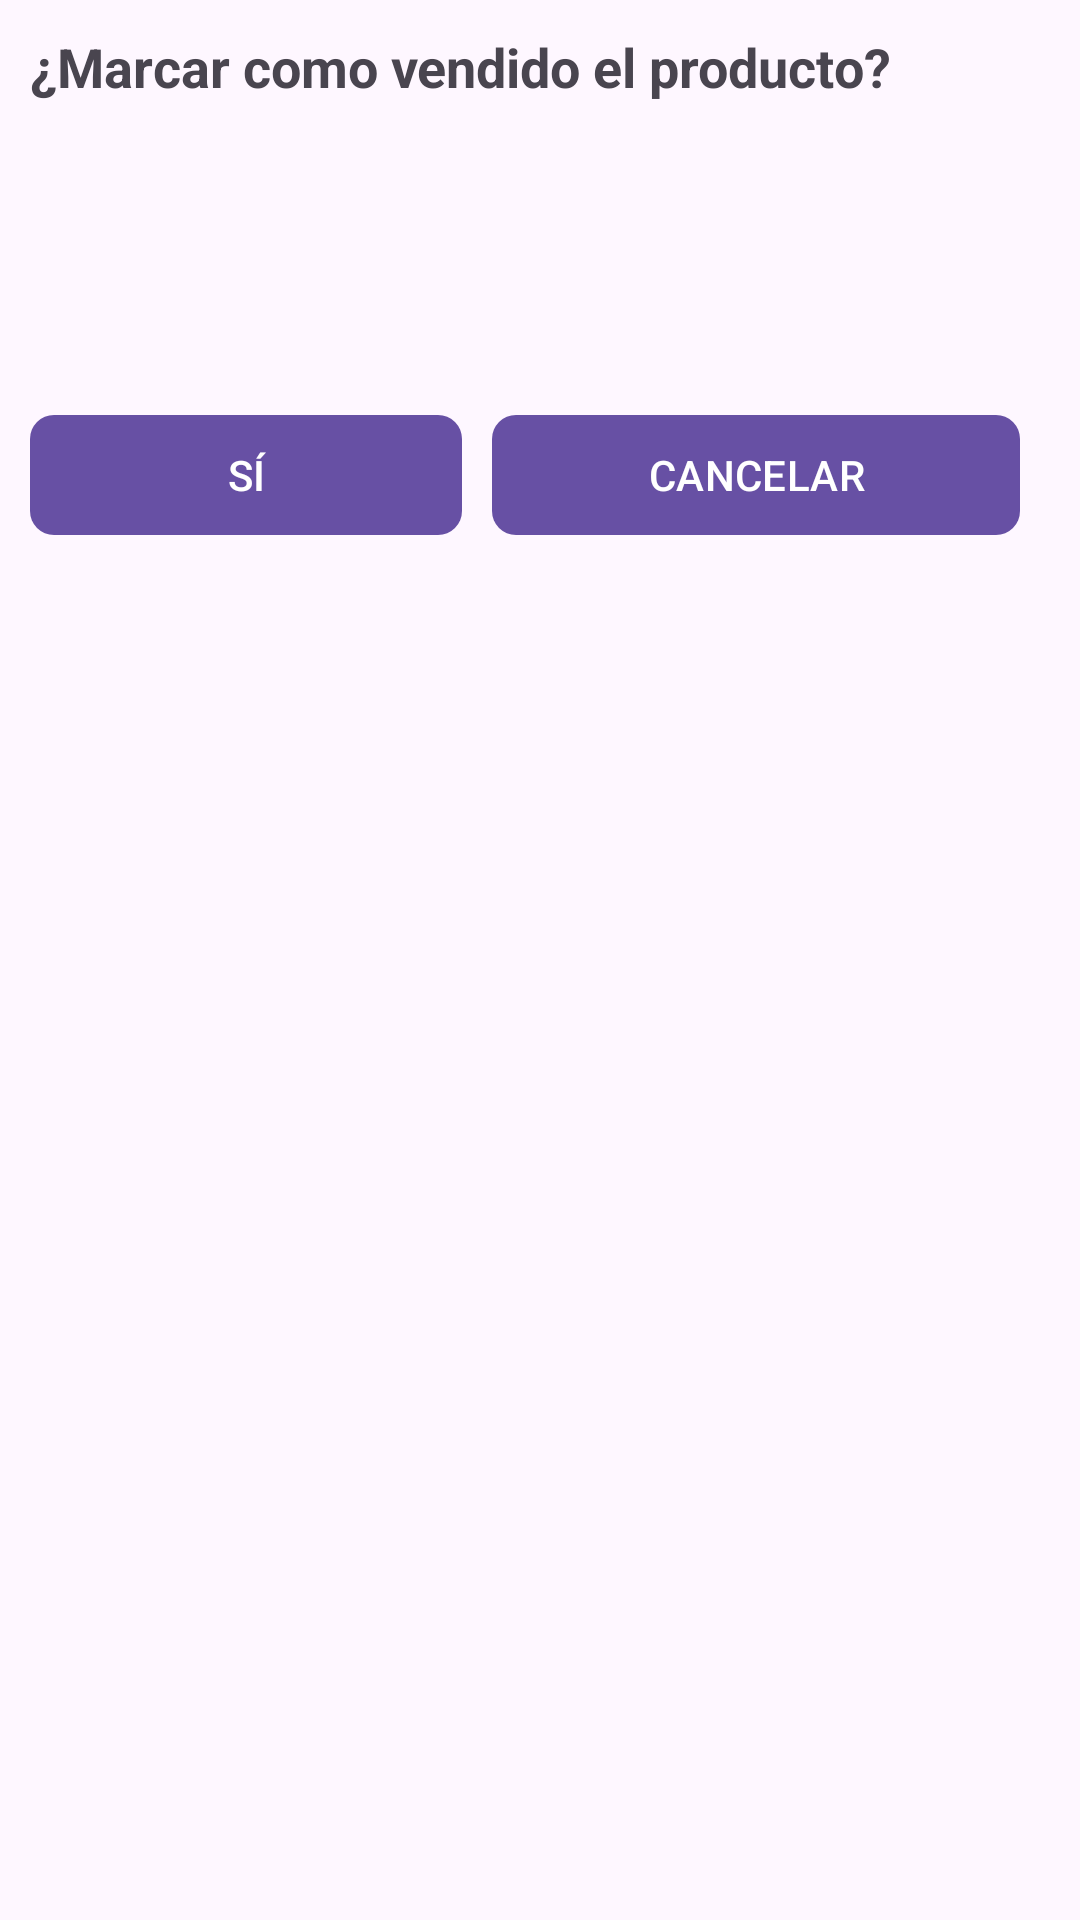

Write the Android layout XML for this screen, with the resource values it uses.
<!-- AndroidManifest.xml: application theme Theme.AppMarketplace -->
<!-- res/layout/cuadro_d_marcar_vendido.xml -->
<?xml version="1.0" encoding="utf-8"?>
<androidx.appcompat.widget.LinearLayoutCompat xmlns:android="http://schemas.android.com/apk/res/android"
    android:layout_width="300dp"
    android:layout_height="wrap_content"
    xmlns:app="http://schemas.android.com/apk/res-auto"
    android:orientation="vertical"
    android:padding="10dp"
    android:layout_gravity="center">

    <TextView
        android:textStyle="bold"
        android:gravity="center"
        android:textSize="18sp"
        android:text="@string/Txt_marcar_vendido"
        android:layout_width="wrap_content"
        android:layout_height="wrap_content"/>

    <ImageView
        android:layout_marginTop="10dp"
        android:layout_gravity="center"
        android:src="@drawable/anuncio_vendido"
        android:layout_width="80dp"
        android:layout_height="80dp"/>

    <androidx.appcompat.widget.LinearLayoutCompat
        android:layout_width="match_parent"
        android:orientation="horizontal"
        android:layout_height="wrap_content"
        android:layout_marginTop="10dp"
        android:layout_weight="2">

        <com.google.android.material.button.MaterialButton
            android:id="@+id/Btn_si"
            android:text="@string/Btn_si"
            android:textAllCaps="true"
            app:cornerRadius="8dp"
            android:layout_width="wrap_content"
            android:layout_marginEnd="10dp"
            android:layout_weight="1"
            android:layout_height="wrap_content"/>

        <com.google.android.material.button.MaterialButton
            android:id="@+id/Btn_no"
            android:text="@string/Btn_no"
            android:textAllCaps="true"
            app:cornerRadius="8dp"
            android:layout_width="wrap_content"
            android:layout_marginEnd="10dp"
            android:layout_weight="1"
            android:layout_height="wrap_content"/>



    </androidx.appcompat.widget.LinearLayoutCompat>


</androidx.appcompat.widget.LinearLayoutCompat>
<!-- resources referenced by this layout -->
<resources>
  <string name="Btn_no">Cancelar</string>
  <string name="Btn_si">Sí</string>
  <string name="Txt_marcar_vendido">¿Marcar como vendido el producto?</string>
  <style name="Theme.AppMarketplace" parent="Base.Theme.AppMarketplace" />
  <style name="Base.Theme.AppMarketplace" parent="Theme.Material3.DayNight.NoActionBar">
          
          
      </style>
</resources>
